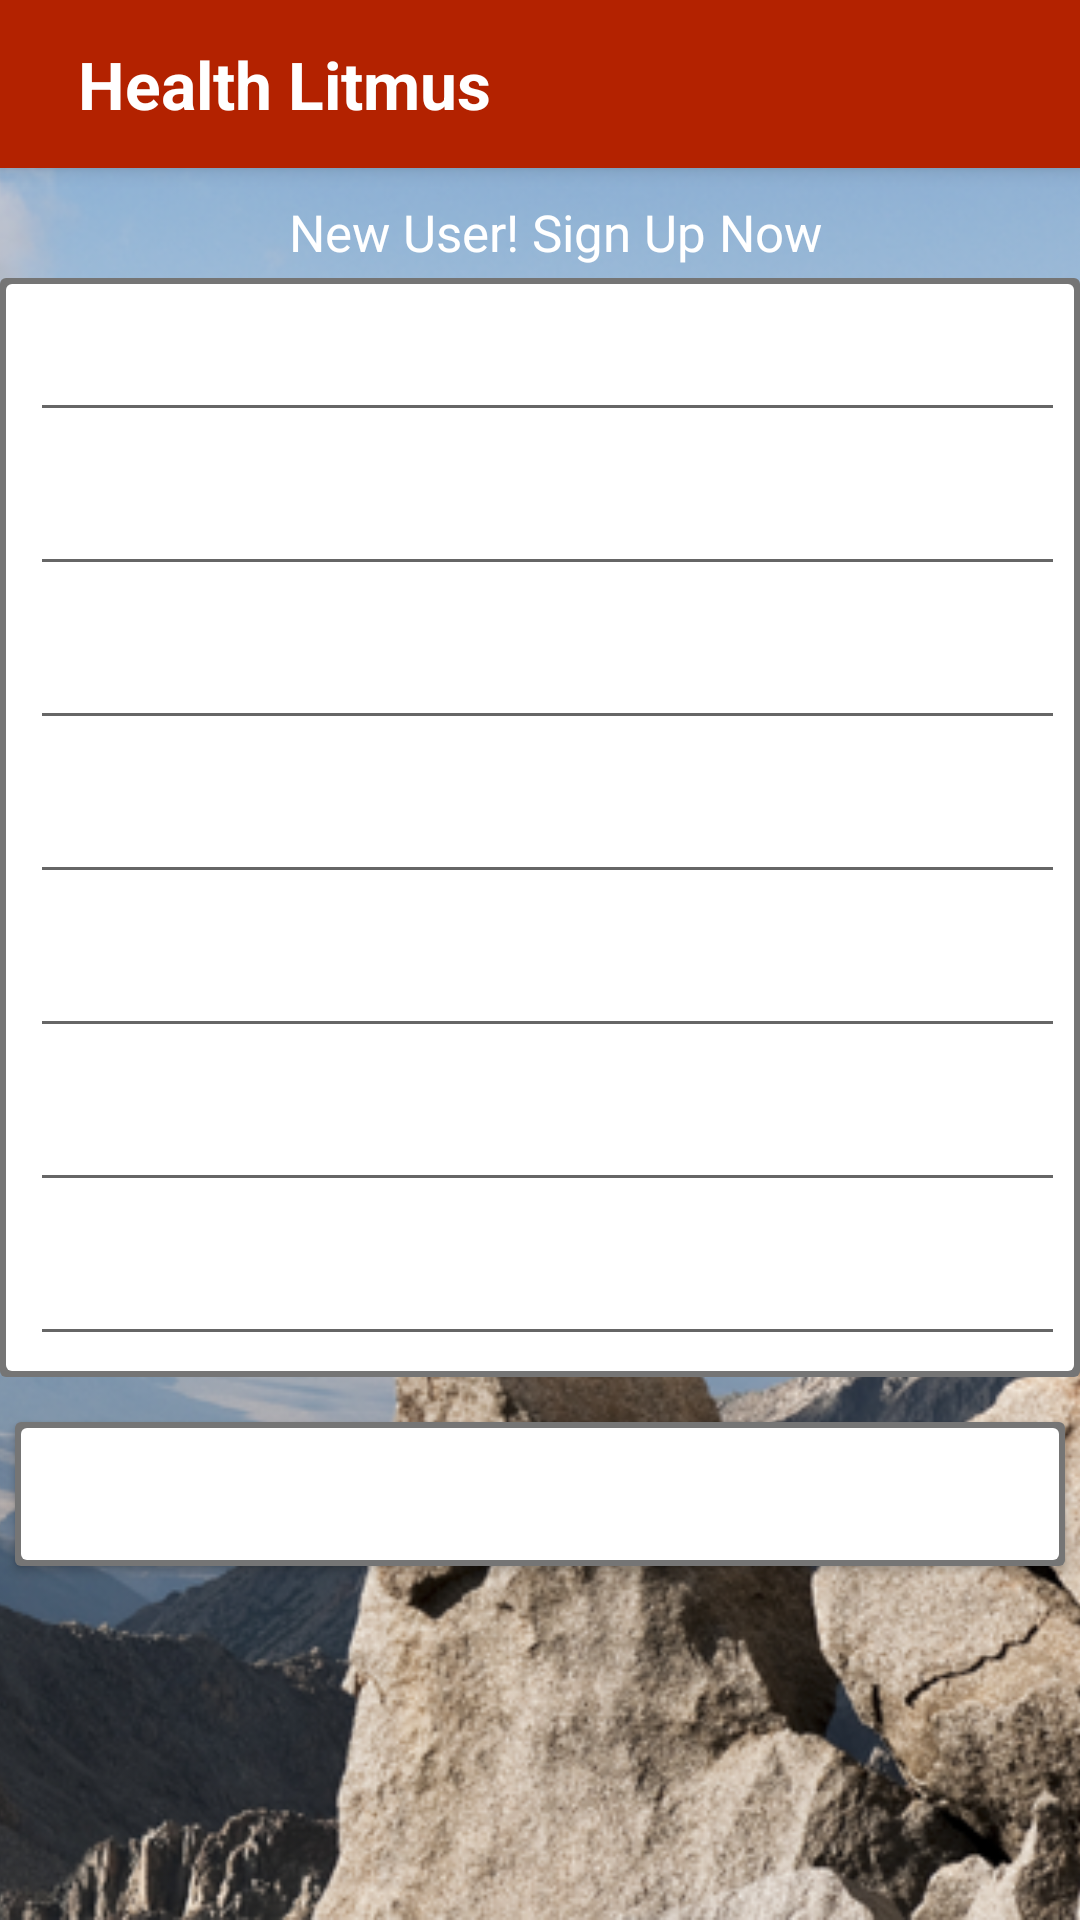

Reconstruct the res/layout file that produces this screen, plus the resources it refers to.
<!-- AndroidManifest.xml: application theme AppTheme -->
<!-- res/layout/activity_my_health_litmus.xml -->
<?xml version="1.0" encoding="utf-8"?>
<FrameLayout
    xmlns:android="http://schemas.android.com/apk/res/android"
    xmlns:tools="http://schemas.android.com/tools"
    android:layout_width="match_parent"
    android:layout_height="match_parent"
    tools:context="com.healthlitmus.Activity.MyHealthLitmus"
    android:focusable="true"
    android:focusableInTouchMode="true">

    <ImageView
        android:layout_width="match_parent"
        android:layout_height="match_parent"
        android:id="@+id/background_MyHL"
        android:src="@drawable/bg"
        android:scaleType="centerCrop" />

    <LinearLayout
        android:layout_width="match_parent"
        android:layout_height="match_parent"
        android:orientation="vertical" >

        <include
            layout="@layout/toolbar" />

        <TextView
            android:layout_width="match_parent"
            android:layout_height="wrap_content"
            android:text="New User! Sign Up Now"
            android:gravity="center_horizontal"
            android:layout_marginTop="10dp"
            android:layout_marginLeft="10dp"
            android:layout_marginStart="10dp"
            android:layout_marginBottom="4dp"
            android:textSize="17sp"
            android:textColor="@color/colorPrimaryText"/>

        <ScrollView
            android:layout_width="match_parent"
            android:layout_height="match_parent">
        <FrameLayout
            android:layout_width="match_parent"
            android:layout_height="match_parent">

            <LinearLayout
                android:layout_width="match_parent"
                android:layout_height="wrap_content"
                android:orientation="vertical">
            <LinearLayout
                android:layout_width="match_parent"
                android:layout_height="wrap_content"
                android:layout_marginBottom="10dp"
                android:background="@drawable/custom_border"
                android:orientation="vertical">

                <EditText
                    android:layout_width="match_parent"
                    android:layout_height="wrap_content"
                    android:id="@+id/edit_MyHealthLitmus_firstName"
                    android:hint="First Name"
                    android:layout_marginLeft="10dp"
                    android:layout_marginRight="5dp"
                    android:layout_marginEnd="5dp"
                    android:layout_marginStart="10dp"
                    android:layout_marginBottom="7dp"
                    android:layout_marginTop="10dp"
                    android:imeOptions="actionNext"
                    android:inputType="textPersonName"
                    android:textColor="@color/colorPrimaryText"
                    android:textColorHint="@color/colorPrimaryText"/>

                <EditText
                    android:layout_width="match_parent"
                    android:layout_height="wrap_content"
                    android:id="@+id/edit_MyHealthLitmus_lastName"
                    android:hint="Last Name"
                    android:layout_marginLeft="10dp"
                    android:layout_marginRight="5dp"
                    android:layout_marginEnd="5dp"
                    android:layout_marginStart="10dp"
                    android:layout_marginBottom="7dp"
                    android:layout_marginTop="3dp"
                    android:imeOptions="actionNext"
                    android:inputType="text"
                    android:textColor="@color/colorPrimaryText"
                    android:textColorHint="@color/colorPrimaryText"/>

                <EditText
                    android:layout_width="match_parent"
                    android:layout_height="wrap_content"
                    android:id="@+id/edit_MyHealthLitmus_dob"
                    android:hint="Date Of Birth"
                    android:layout_marginLeft="10dp"
                    android:layout_marginRight="5dp"
                    android:layout_marginEnd="5dp"
                    android:layout_marginStart="10dp"
                    android:layout_marginBottom="7dp"
                    android:layout_marginTop="3dp"
                    android:focusableInTouchMode="false"
                    android:imeOptions="actionNext"
                    android:inputType="date"
                    android:textColor="@color/colorPrimaryText"
                    android:textColorHint="@color/colorPrimaryText"/>

                <AutoCompleteTextView
                    android:layout_width="match_parent"
                    android:layout_height="wrap_content"
                    android:id="@+id/autoText_MyHealthLitmus_gender"
                    android:hint="Gender"
                    android:layout_marginLeft="10dp"
                    android:layout_marginRight="5dp"
                    android:layout_marginEnd="5dp"
                    android:layout_marginStart="10dp"
                    android:layout_marginBottom="7dp"
                    android:layout_marginTop="3dp"
                    android:imeOptions="actionNext"
                    android:inputType="text"
                    android:textColor="@color/colorPrimaryText"
                    android:textColorHint="@color/colorPrimaryText"/>

                <EditText
                    android:layout_width="match_parent"
                    android:layout_height="wrap_content"
                    android:id="@+id/edit_MyHealthLitmus_email"
                    android:hint="Email Address"
                    android:layout_marginLeft="10dp"
                    android:layout_marginRight="5dp"
                    android:layout_marginEnd="5dp"
                    android:layout_marginStart="10dp"
                    android:layout_marginBottom="7dp"
                    android:layout_marginTop="3dp"
                    android:imeOptions="actionNext"
                    android:inputType="textEmailAddress"
                    android:textColor="@color/colorPrimaryText"
                    android:textColorHint="@color/colorPrimaryText"/>

                <EditText
                    android:layout_width="match_parent"
                    android:layout_height="wrap_content"
                    android:id="@+id/edit_MyHealthLitmus_phone"
                    android:hint="Phone Number"
                    android:layout_marginLeft="10dp"
                    android:layout_marginRight="5dp"
                    android:layout_marginEnd="5dp"
                    android:layout_marginStart="10dp"
                    android:layout_marginBottom="7dp"
                    android:layout_marginTop="3dp"
                    android:inputType="phone"
                    android:imeOptions="actionNext"
                    android:textColor="@color/colorPrimaryText"
                    android:textColorHint="@color/colorPrimaryText"/>

                <EditText
                    android:layout_width="match_parent"
                    android:layout_height="wrap_content"
                    android:id="@+id/edit_MyHealthLitmus_address"
                    android:hint="Address"
                    android:layout_marginLeft="10dp"
                    android:layout_marginRight="5dp"
                    android:layout_marginEnd="5dp"
                    android:layout_marginStart="10dp"
                    android:layout_marginBottom="7dp"
                    android:layout_marginTop="3dp"
                    android:imeOptions="actionGo"
                    android:inputType="textPostalAddress"
                    android:textColor="@color/colorPrimaryText"
                    android:textColorHint="@color/colorPrimaryText"/>
            </LinearLayout>

            <Button
                android:layout_width="match_parent"
                android:layout_height="wrap_content"
                android:text="Submit"
                android:id="@+id/button_MyHealthLitmus_submit"
                android:background="@drawable/custom_border"
                android:textColor="#ffffff"
                android:textStyle="bold"
                android:textSize="18sp"
                android:layout_margin="5dp"/>
            </LinearLayout>

        </FrameLayout>

        </ScrollView>
    </LinearLayout>

</FrameLayout>
<!-- res/layout/toolbar.xml (included above) -->
<?xml version="1.0" encoding="utf-8"?>
<android.support.v7.widget.Toolbar
    xmlns:android="http://schemas.android.com/apk/res/android"
    android:layout_width="match_parent"
    android:layout_height="wrap_content"
    android:elevation="4dp"
    android:background="@color/colorPrimaryDark"
    android:id="@+id/toolbar"
    android:theme="@style/ThemeOverlay.AppCompat.Dark"
    android:fadingEdgeLength="10dp"
    >
    
        
        
        
        
    <TextView
        android:layout_width="wrap_content"
        android:layout_height="wrap_content"
        android:id="@+id/toolbarText"
        android:text="Health Litmus"
        android:textSize="22dp"
        android:paddingLeft="10dp"
        android:textStyle="bold"
        android:layout_marginLeft="10dp"
        android:textColor="#ffffff"/>

</android.support.v7.widget.Toolbar>
<!-- resources referenced by this layout -->
<resources>
  <color name="colorPrimaryDark">#B32200</color>
  <color name="colorPrimaryText">#FFFFFF</color>
  <!-- drawable bg: png bitmap (drawable, 358577 bytes) -->
  <!-- drawable custom_border (drawable) -->
  <?xml version="1.0" encoding="utf-8"?>
  <layer-list xmlns:android="http://schemas.android.com/apk/res/android">
  
      <item>
          <shape android:shape="rectangle" >
              <solid android:color="#757575" />
              <corners android:radius="2dp"/>
          </shape>
      </item>
  
      <item android:left="2dp"
          android:right="2dp"
          android:top="2dp"
          android:bottom="2dp">
          <shape android:shape="rectangle">
              <corners android:radius="2dp"/>
              <solid android:color="#ffffff" />
          </shape>
      </item>
  
  </layer-list>
  <!-- drawable health: png bitmap (drawable, 1557 bytes) -->
  <style name="AppTheme" parent="@style/Theme.AppCompat.Light.NoActionBar">
          
          <item name="colorPrimary">@color/colorPrimary</item>
          <item name="colorPrimaryDark">@color/colorPrimaryDark</item>
          <item name="colorAccent">@color/colorAccent</item>
          <item name="android:textColor">@color/colorPrimaryText</item>
          <item name="android:textColorHint">@color/colorPrimaryText</item>
      </style>
  <color name="colorPrimary">#DD2C00</color>
  <color name="colorAccent">#FFFFFF</color>
</resources>
